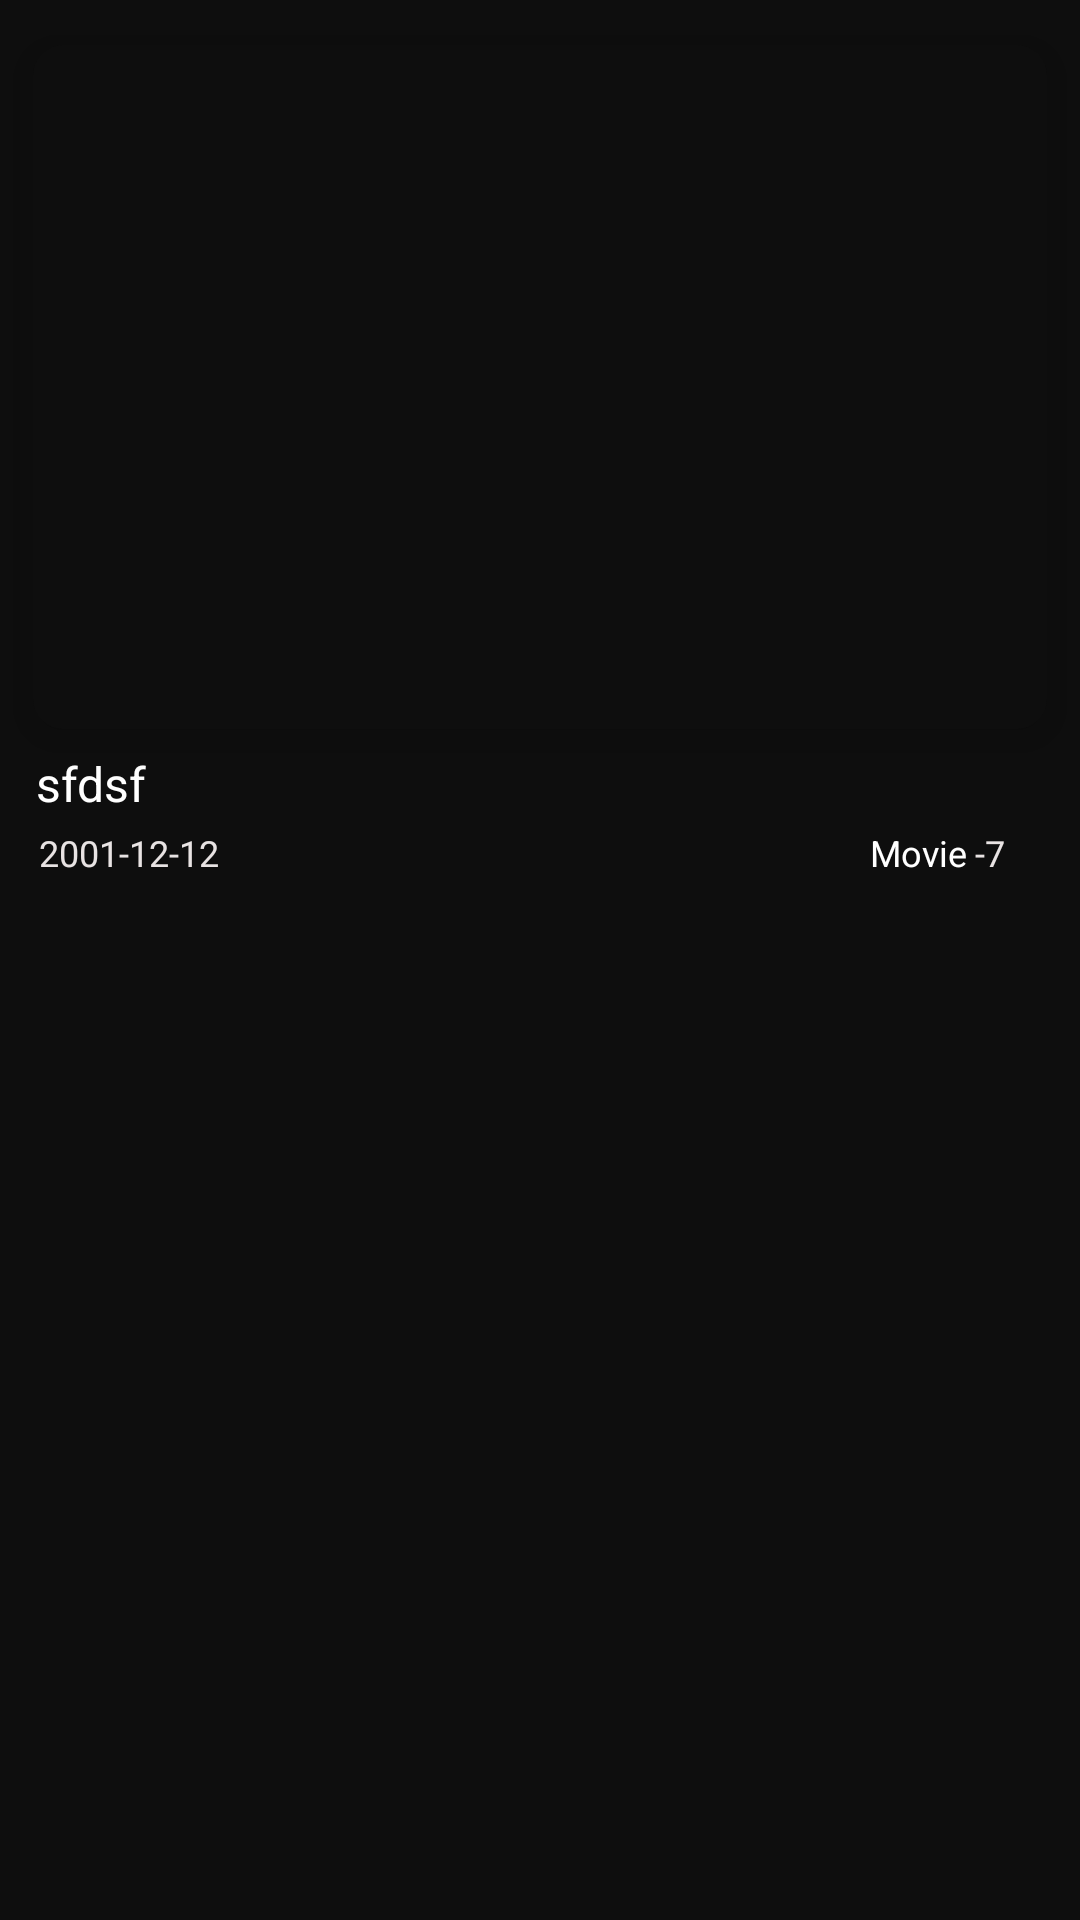

Here is an Android app screen rendered from its layout file. Give the layout XML and the strings, colors and styles it references.
<!-- AndroidManifest.xml: application theme Theme.MovieApp -->
<!-- res/layout/recommended_movie_tv_card.xml -->
<?xml version="1.0" encoding="utf-8"?>
<LinearLayout xmlns:android="http://schemas.android.com/apk/res/android"
    android:layout_width="match_parent"
    android:layout_height="wrap_content"
    android:background="@color/lessBlack"
    xmlns:app="http://schemas.android.com/apk/res-auto"
    android:orientation="vertical">

    <androidx.cardview.widget.CardView
        android:layout_width="match_parent"
        android:layout_height="wrap_content"
        app:cardBackgroundColor="@color/lessBlack"
        app:cardCornerRadius="10dp"
        app:cardElevation="8dp"
        app:cardUseCompatPadding="true">

        <ImageView
            android:id="@+id/recommendedImage"
            android:layout_width="match_parent"
            android:layout_height="228dp"
            android:contentDescription="@string/movie_image"
            android:elevation="8dp"
            android:scaleType="centerCrop" />
    </androidx.cardview.widget.CardView>


    <TextView
        android:id="@+id/recommendedTitle"
        android:layout_width="match_parent"
        android:layout_height="wrap_content"
        android:layout_marginStart="12dp"
        android:layout_marginTop="-8dp"
        android:layout_marginEnd="10dp"
        android:ellipsize="end"
        android:maxLines="1"
        android:text="sfdsf"
        android:textColor="@color/white"
        android:textSize="16sp" />

    <LinearLayout
        android:layout_width="match_parent"
        android:layout_height="wrap_content"
        android:layout_marginTop="4dp">

        <TextView
            android:id="@+id/recommendedYear"
            android:layout_width="wrap_content"
            android:layout_height="wrap_content"
            android:layout_marginStart="13dp"
            android:text="2001-12-12"
            android:textColor="@color/dark_white"
            android:textSize="12sp" />

        <View
            android:layout_width="0dp"
            android:layout_height="0dp"
            android:layout_weight="1" />

        <TextView
            android:id="@+id/recommendedMovieTV"
            android:layout_width="wrap_content"
            android:layout_height="wrap_content"
            android:text="Movie"
            android:textColor="@color/white"
            android:textSize="12sp"/>

        <TextView
            android:layout_marginStart="2.5dp"
            android:id="@+id/recommendedRating"
            android:layout_width="wrap_content"
            android:layout_height="wrap_content"
            android:layout_gravity="end"
            android:layout_marginEnd="2dp"
            android:textColor="@color/dark_white"
            android:text="-7"
            android:textSize="12sp" />

        <ImageView
            android:layout_width="14dp"
            android:layout_height="12dp"
            android:layout_marginTop="3dp"
            android:layout_marginEnd="9dp"
            android:src="@drawable/star_icon"
            app:tint="@color/white" />

    </LinearLayout>

</LinearLayout>
<!-- resources referenced by this layout -->
<resources>
  <color name="dark_white">#E8E3E3</color>
  <color name="lessBlack">#0E0E0E</color>
  <color name="white">#FFFFFFFF</color>
  <string name="movie_image">Movie Image</string>
  <style name="Theme.MovieApp" parent="Theme.MaterialComponents.DayNight.NoActionBar">
          
          <item name="colorPrimary">@color/purple_500</item>
          <item name="colorPrimaryVariant">@color/purple_700</item>
          <item name="colorOnPrimary">@color/white</item>
          
          <item name="colorSecondary">@color/teal_200</item>
          <item name="colorSecondaryVariant">@color/teal_700</item>
          <item name="colorOnSecondary">@color/black</item>
          
          <item name="android:statusBarColor">#000000</item>
          
      </style>
  <color name="purple_500">#FF6200EE</color>
  <color name="purple_700">#FF3700B3</color>
  <color name="teal_200">#FF03DAC5</color>
  <color name="teal_700">#FF018786</color>
  <color name="black">#FF000000</color>
</resources>
